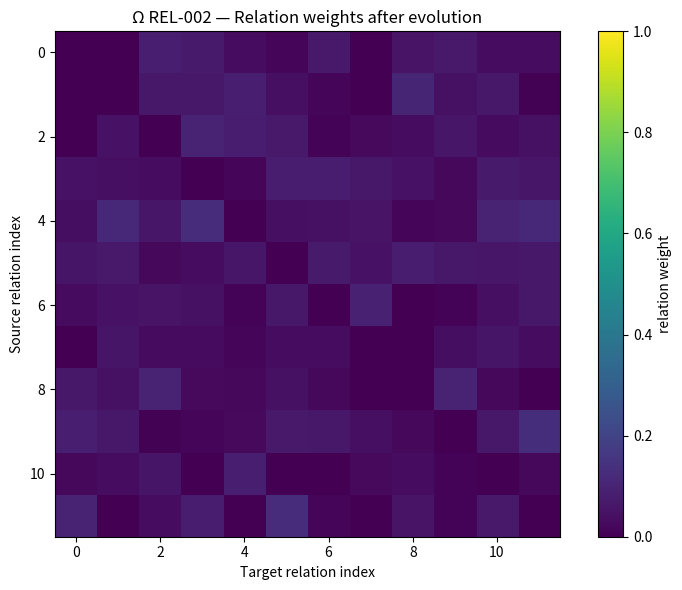
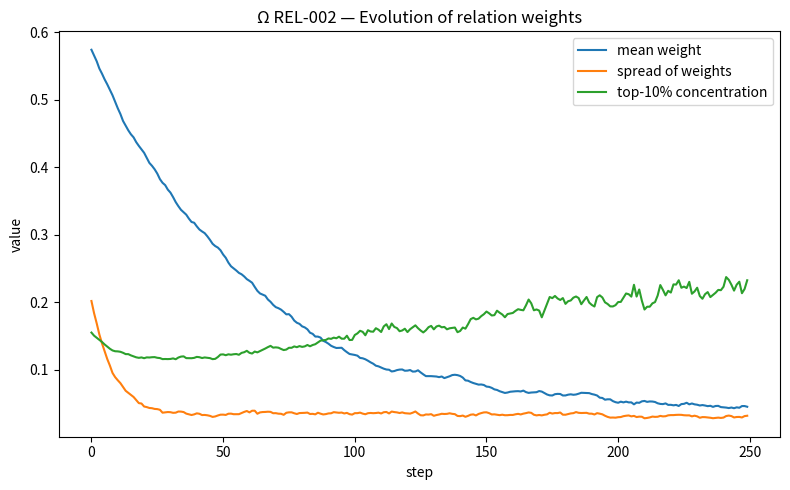

These figures' Python source, in order:
import numpy as np
import matplotlib.pyplot as plt

# Ω-REL-002 — add a weight to each relation and observe the dynamics.
# Exploratory relation-level model; NOT a reproduction of the historical
# Ω edge-only experiment.

SEED = 42
N = 12
STEPS = 250
DECAY = 0.985
COUPLING = 0.08
NOISE = 0.015

rng = np.random.default_rng(SEED)
W = rng.uniform(0.2, 1.0, size=(N, N))
np.fill_diagonal(W, 0.0)

history_mean = []
history_std = []
history_concentration = []

for _ in range(STEPS):
    mean_w = W.sum() / (N * (N - 1))
    W += COUPLING * (mean_w - W)
    W *= DECAY
    W += rng.normal(0, NOISE, size=W.shape)
    W = np.clip(W, 0.0, 1.0)
    np.fill_diagonal(W, 0.0)

    vals = W[~np.eye(N, dtype=bool)]
    history_mean.append(vals.mean())
    history_std.append(vals.std())

    k = max(1, int(0.10 * len(vals)))
    ordered = np.sort(vals)[::-1]
    concentration = ordered[:k].sum() / ordered.sum() if ordered.sum() else 0.0
    history_concentration.append(concentration)

plt.figure(figsize=(8, 6))
plt.imshow(W, interpolation="nearest", vmin=0, vmax=1)
plt.title("Ω REL-002 — Relation weights after evolution")
plt.xlabel("Target relation index")
plt.ylabel("Source relation index")
plt.colorbar(label="relation weight")
plt.tight_layout()
plt.savefig("omega_rel_002_final_weights.png", dpi=160)
plt.show()

plt.figure(figsize=(8, 5))
plt.plot(history_mean, label="mean weight")
plt.plot(history_std, label="spread of weights")
plt.plot(history_concentration, label="top-10% concentration")
plt.title("Ω REL-002 — Evolution of relation weights")
plt.xlabel("step")
plt.ylabel("value")
plt.legend()
plt.tight_layout()
plt.savefig("omega_rel_002_weight_evolution.png", dpi=160)
plt.show()

print("STATUS: exploratory execution.")
print(f"Seed: {SEED}")
print(f"Nodes: {N}")
print(f"Directed relations: {N*(N-1)}")
print(f"Steps: {STEPS}")
print(f"Final mean relation weight: {history_mean[-1]:.6f}")
print(f"Final spread (std): {history_std[-1]:.6f}")
print(f"Final top-10% concentration: {history_concentration[-1]:.6f}")
